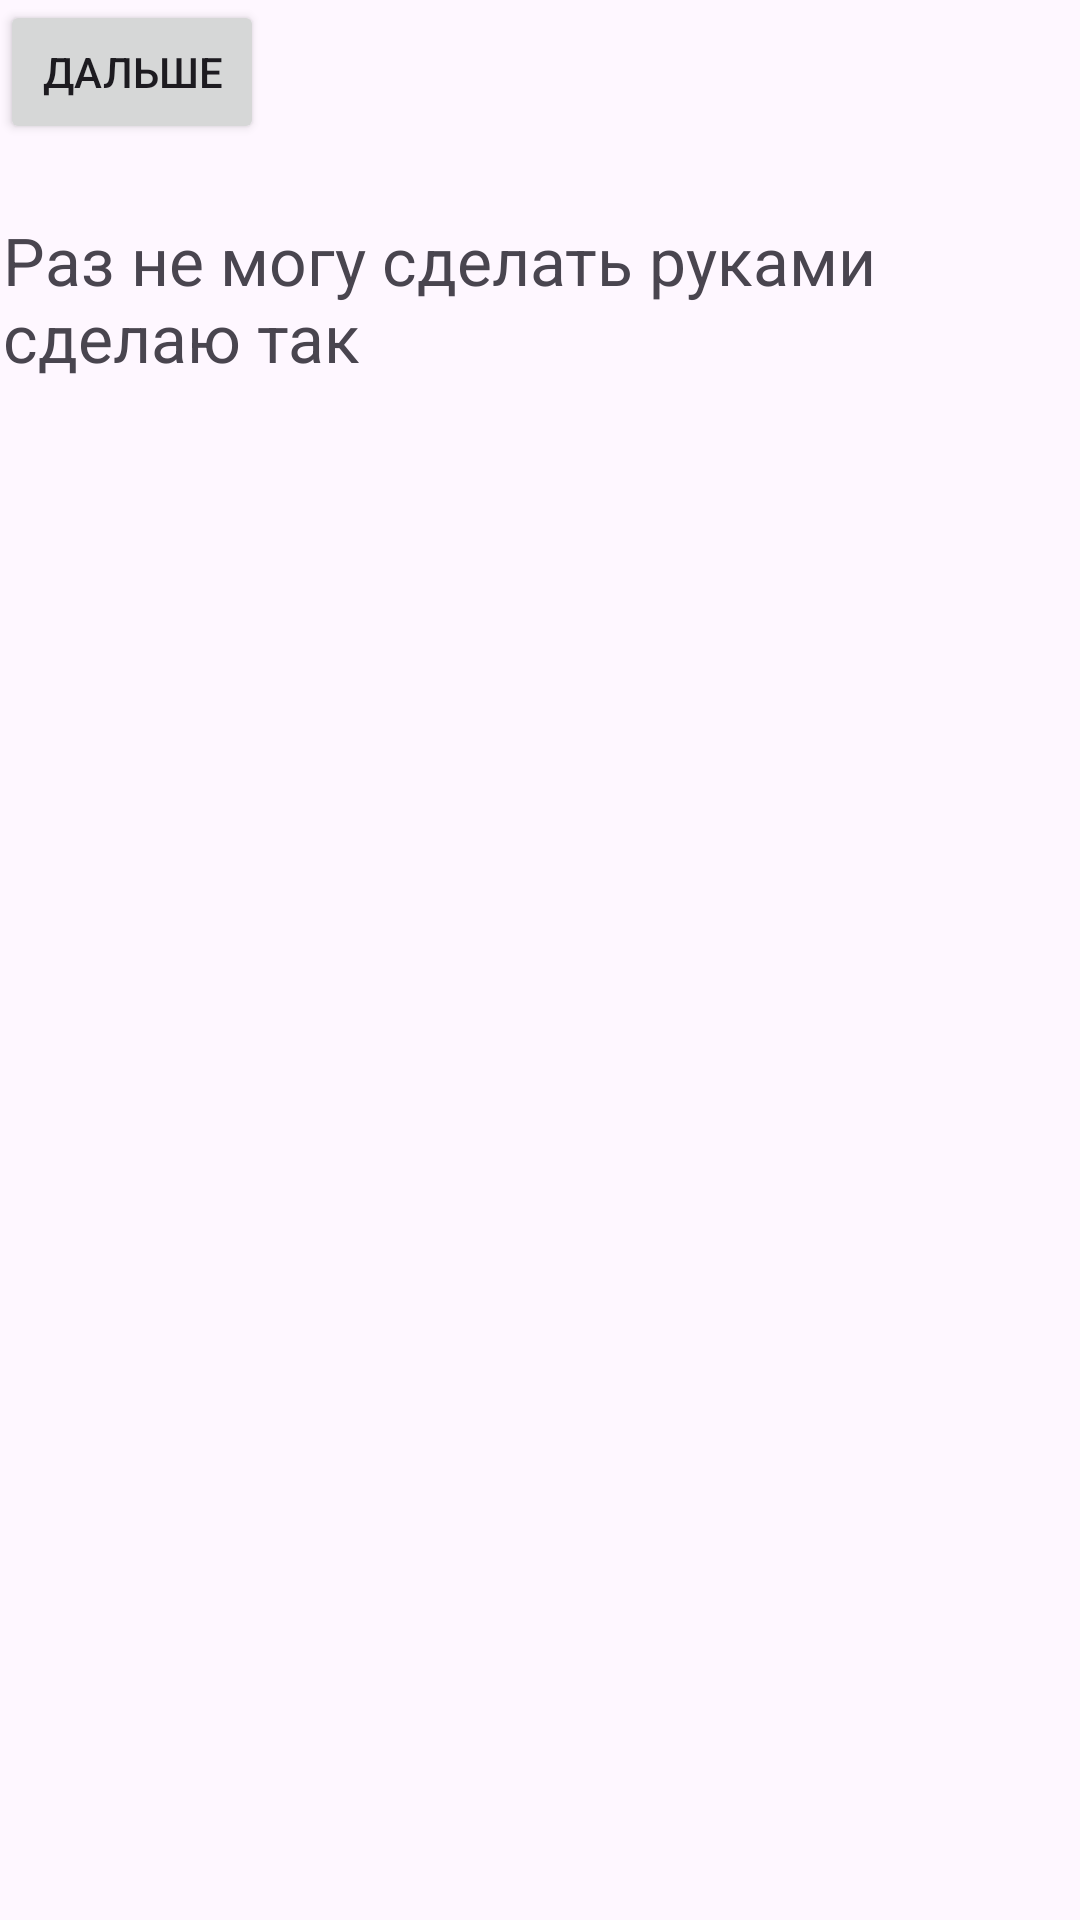

The Android layout XML behind this screen, and the referenced resources:
<!-- AndroidManifest.xml: application theme Theme.Mart820 -->
<!-- res/layout/activity_main.xml -->
<?xml version="1.0" encoding="utf-8"?>
<androidx.constraintlayout.widget.ConstraintLayout xmlns:android="http://schemas.android.com/apk/res/android"
    xmlns:app="http://schemas.android.com/apk/res-auto"
    xmlns:tools="http://schemas.android.com/tools"
    android:id="@+id/main"
    android:layout_width="match_parent"
    android:layout_height="match_parent"
    tools:context=".MainActivity">

    <TextView
        android:layout_width="358dp"
        android:layout_height="72dp"
        android:text="Раз не могу сделать руками сделаю так "
        android:textSize="22dp"
        app:layout_constraintBottom_toBottomOf="parent"
        app:layout_constraintEnd_toEndOf="parent"
        app:layout_constraintStart_toStartOf="parent"
        app:layout_constraintTop_toTopOf="parent"
        app:layout_constraintVertical_bias="0.127" />

    <Button
        android:id="@+id/button1"
        android:layout_width="wrap_content"
        android:layout_height="wrap_content"
        android:text="Дальше"
        tools:layout_editor_absoluteX="158dp"
        tools:layout_editor_absoluteY="225dp"
        tools:ignore="MissingConstraints" />


</androidx.constraintlayout.widget.ConstraintLayout>
<!-- resources referenced by this layout -->
<resources>
  <style name="Theme.Mart820" parent="Base.Theme.Mart820" />
  <style name="Base.Theme.Mart820" parent="Theme.Material3.DayNight.NoActionBar">
          
          
      </style>
</resources>
